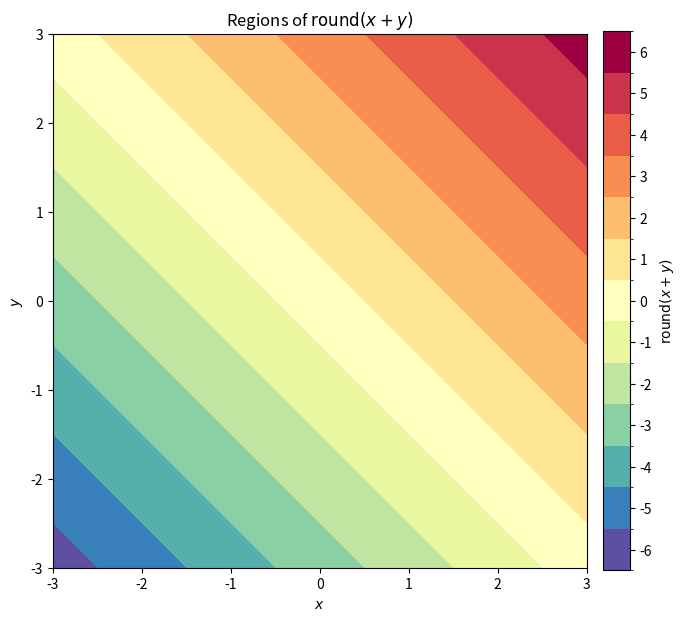
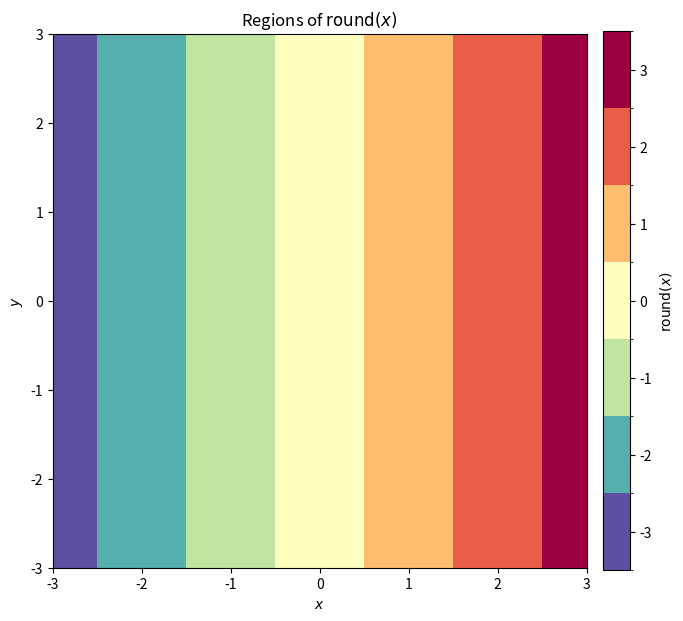
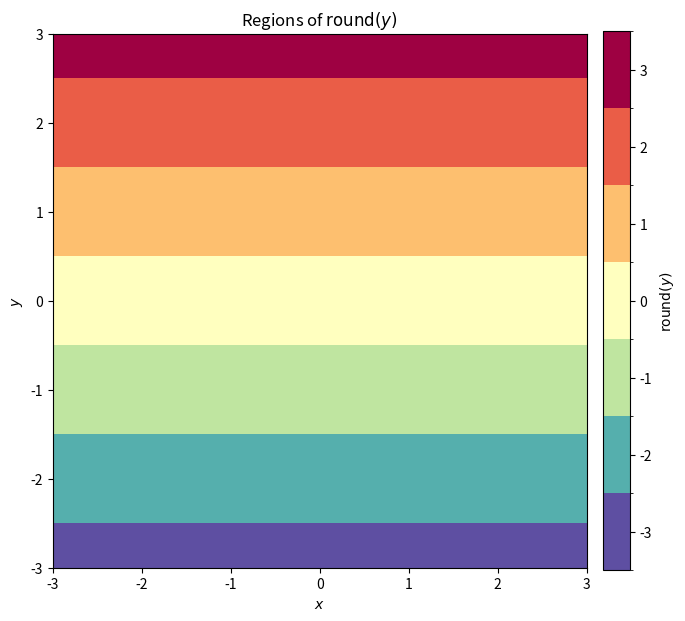
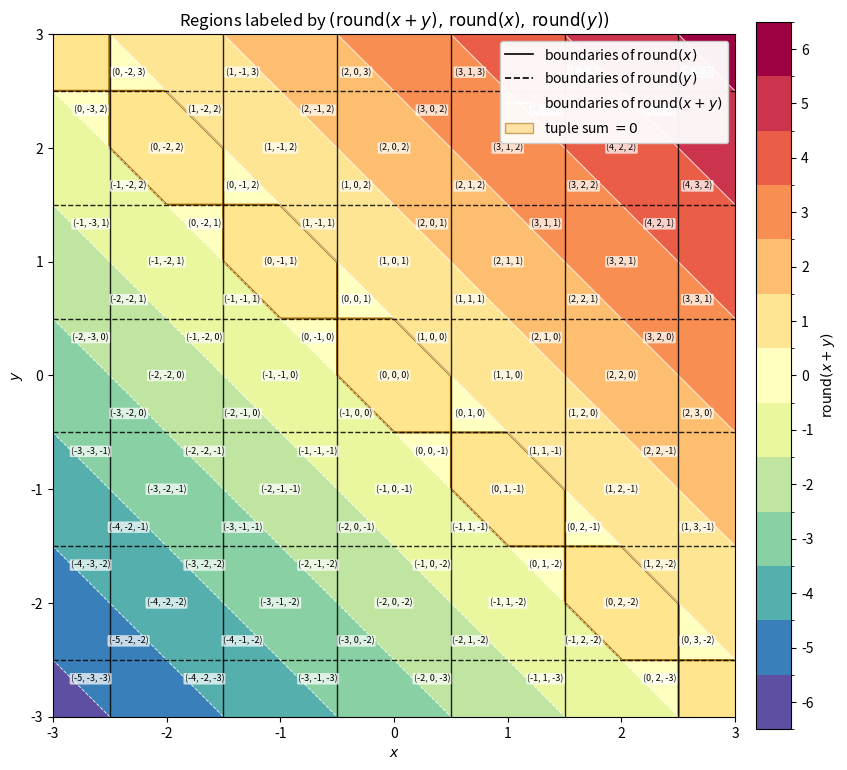

Recreate these plots in Python, in order.
#!/usr/bin/env python3
"""Plot regions of round(x+y), round(x), and round(y).

Outputs are written to ./media/:
    round_x_plus_y.png
    round_x.png
    round_y.png
    round_regions_combined.png

The combined figure uses the color map for round(x+y), overlays the
boundaries of round(x) and round(y), and labels every subregion with

    (round(x+y), round(x), round(y)).
"""

from pathlib import Path

import matplotlib.pyplot as plt
import numpy as np
from matplotlib.colors import BoundaryNorm
from matplotlib.lines import Line2D
from matplotlib.patches import Patch


def nearest_integer(z: np.ndarray | float) -> np.ndarray | int:
    """Nearest-integer rounding using NumPy's tie-to-even convention."""
    value = np.rint(z).astype(int)
    return int(value) if np.ndim(value) == 0 else value


def discrete_cmap_and_norm(values: np.ndarray, cmap_name: str):
    vmin = int(np.min(values))
    vmax = int(np.max(values))
    levels = np.arange(vmin - 0.5, vmax + 1.5, 1.0)
    cmap = plt.get_cmap(cmap_name, vmax - vmin + 1)
    norm = BoundaryNorm(levels, cmap.N)
    return cmap, norm, levels, vmin, vmax


def half_integer_boundaries(lim: tuple[float, float]) -> np.ndarray:
    """Half-integers strictly inside the plotting interval."""
    n_min = int(np.ceil(lim[0] - 0.5))
    n_max = int(np.floor(lim[1] - 0.5))
    values = np.arange(n_min, n_max + 1, dtype=float) + 0.5
    return values[(values > lim[0]) & (values < lim[1])]


def integer_cells(lim: tuple[float, float]) -> range:
    """Integer labels whose nearest-integer cells intersect lim."""
    first = int(np.ceil(lim[0] - 0.5))
    last = int(np.floor(lim[1] + 0.5))
    return range(first, last + 1)


def save_scalar_region_plot(
    X: np.ndarray,
    Y: np.ndarray,
    Z: np.ndarray,
    title: str,
    colorbar_label: str,
    output: Path,
    xlim: tuple[float, float],
    ylim: tuple[float, float],
    cmap_name: str,
) -> None:
    cmap, norm, _, vmin, vmax = discrete_cmap_and_norm(Z, cmap_name)

    fig, ax = plt.subplots(figsize=(7.2, 6.2))
    mesh = ax.pcolormesh(X, Y, Z, cmap=cmap, norm=norm, shading="nearest")

    cbar = fig.colorbar(mesh, ax=ax, ticks=np.arange(vmin, vmax + 1), pad=0.025)
    cbar.set_label(colorbar_label)

    ax.set_title(title)
    ax.set_xlabel(r"$x$")
    ax.set_ylabel(r"$y$")
    ax.set_xlim(xlim)
    ax.set_ylim(ylim)
    ax.set_aspect("equal")
    ax.grid(False)

    fig.tight_layout()
    fig.savefig(output, dpi=300, bbox_inches="tight")
    plt.close(fig)


def annotate_triplets(
    ax: plt.Axes,
    xlim: tuple[float, float],
    ylim: tuple[float, float],
) -> None:
    """Label each polygonal region by (round(x+y), round(x), round(y)).

    Within the cell round(x)=i, round(y)=j there are generally three pieces:
    a lower-left triangle, a central hexagon, and an upper-right triangle.
    Their centroids are at offsets (-1/3,-1/3), (0,0), and (1/3,1/3).
    """
    candidates = (
        (-1.0 / 3.0, -1.0 / 3.0, -1),
        (0.0, 0.0, 0),
        (1.0 / 3.0, 1.0 / 3.0, 1),
    )

    margin_x = 0.03 * (xlim[1] - xlim[0])
    margin_y = 0.03 * (ylim[1] - ylim[0])

    for i in integer_cells(xlim):
        for j in integer_cells(ylim):
            for dx, dy, delta in candidates:
                x = i + dx
                y = j + dy

                if not (
                    xlim[0] + margin_x <= x <= xlim[1] - margin_x
                    and ylim[0] + margin_y <= y <= ylim[1] - margin_y
                ):
                    continue

                k = i + j + delta
                ax.text(
                    x,
                    y,
                    f"({k}, {i}, {j})",
                    ha="center",
                    va="center",
                    fontsize=6.5,
                    color="black",
                    bbox={
                        "boxstyle": "round,pad=0.13",
                        "facecolor": "white",
                        "edgecolor": "none",
                        "alpha": 0.72,
                    },
                    zorder=5,
                )


def save_combined_plot(
    X: np.ndarray,
    Y: np.ndarray,
    Zsum: np.ndarray,
    output: Path,
    xlim: tuple[float, float],
    ylim: tuple[float, float],
    cmap_name: str,
) -> None:
    cmap, norm, levels, vmin, vmax = discrete_cmap_and_norm(Zsum, cmap_name)

    fig, ax = plt.subplots(figsize=(9.0, 7.8))
    mesh = ax.pcolormesh(
        X,
        Y,
        Zsum,
        cmap=cmap,
        norm=norm,
        shading="nearest",
        rasterized=True,
    )

    round_x = nearest_integer(X)
    round_y = nearest_integer(Y)
    zero_sum = Zsum + round_x + round_y == 0
    ax.contourf(
        X,
        Y,
        zero_sum.astype(int),
        levels=[0.5, 1.5],
        colors=["#ffd166"],
        alpha=0.55,
        zorder=1,
    )
    ax.contour(
        X,
        Y,
        zero_sum.astype(int),
        levels=[0.5],
        colors=["#9c6500"],
        linewidths=1.5,
        zorder=2,
    )

    # Diagonal boundaries of round(x+y).
    ax.contour(
        X,
        Y,
        X + Y,
        levels=levels,
        colors="white",
        linewidths=0.7,
        alpha=0.8,
        zorder=2,
    )

    # Vertical and horizontal nearest-integer partitions.
    for xb in half_integer_boundaries(xlim):
        ax.axvline(xb, color="black", linewidth=1.0, alpha=0.85, zorder=3)
    for yb in half_integer_boundaries(ylim):
        ax.axhline(
            yb,
            color="black",
            linewidth=1.0,
            linestyle="--",
            alpha=0.85,
            zorder=3,
        )

    annotate_triplets(ax, xlim, ylim)

    cbar = fig.colorbar(mesh, ax=ax, ticks=np.arange(vmin, vmax + 1), pad=0.025)
    cbar.set_label(r"$\mathrm{round}(x+y)$")

    legend_handles = [
        Line2D([0], [0], color="black", linewidth=1.2,
               label=r"boundaries of $\mathrm{round}(x)$"),
        Line2D([0], [0], color="black", linewidth=1.2, linestyle="--",
               label=r"boundaries of $\mathrm{round}(y)$"),
        Line2D([0], [0], color="white", linewidth=1.2,
               label=r"boundaries of $\mathrm{round}(x+y)$"),
        Patch(
            facecolor="#ffd166",
            edgecolor="#9c6500",
            alpha=0.55,
            label=r"tuple sum $=0$",
        ),
    ]
    ax.legend(handles=legend_handles, loc="upper right", framealpha=0.95)

    ax.set_title(
        r"Regions labeled by "
        r"$(\mathrm{round}(x+y),\,\mathrm{round}(x),\,\mathrm{round}(y))$"
    )
    ax.set_xlabel(r"$x$")
    ax.set_ylabel(r"$y$")
    ax.set_xlim(xlim)
    ax.set_ylim(ylim)
    ax.set_aspect("equal")
    ax.grid(False)

    fig.tight_layout()
    fig.savefig(output, dpi=300, bbox_inches="tight")
    plt.close(fig)


def plot_round_regions(
    xlim: tuple[float, float] = (-3.0, 3.0),
    ylim: tuple[float, float] = (-3.0, 3.0),
    resolution: int = 900,
    cmap_name: str = "Spectral_r",
    media_dir: str | Path = "media",
) -> None:
    media = Path(media_dir)
    media.mkdir(parents=True, exist_ok=True)

    x = np.linspace(*xlim, resolution)
    y = np.linspace(*ylim, resolution)
    X, Y = np.meshgrid(x, y)

    Zx = nearest_integer(X)
    Zy = nearest_integer(Y)
    Zsum = nearest_integer(X + Y)

    save_scalar_region_plot(
        X, Y, Zsum,
        title=r"Regions of $\mathrm{round}(x+y)$",
        colorbar_label=r"$\mathrm{round}(x+y)$",
        output=media / "round_x_plus_y.png",
        xlim=xlim,
        ylim=ylim,
        cmap_name=cmap_name,
    )
    save_scalar_region_plot(
        X, Y, Zx,
        title=r"Regions of $\mathrm{round}(x)$",
        colorbar_label=r"$\mathrm{round}(x)$",
        output=media / "round_x.png",
        xlim=xlim,
        ylim=ylim,
        cmap_name=cmap_name,
    )
    save_scalar_region_plot(
        X, Y, Zy,
        title=r"Regions of $\mathrm{round}(y)$",
        colorbar_label=r"$\mathrm{round}(y)$",
        output=media / "round_y.png",
        xlim=xlim,
        ylim=ylim,
        cmap_name=cmap_name,
    )
    save_combined_plot(
        X, Y, Zsum,
        output=media / "round_regions_combined.png",
        xlim=xlim,
        ylim=ylim,
        cmap_name=cmap_name,
    )

    for path in sorted(media.glob("round*.png")):
        print(path)


if __name__ == "__main__":
    plot_round_regions()
